Dataset: dataset (GitHub, YahyaBouayad/tripwire). Classes: cable absent, cable present.

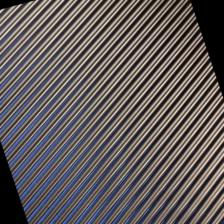
Label: cable absent

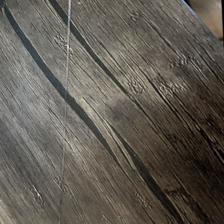
Label: cable present

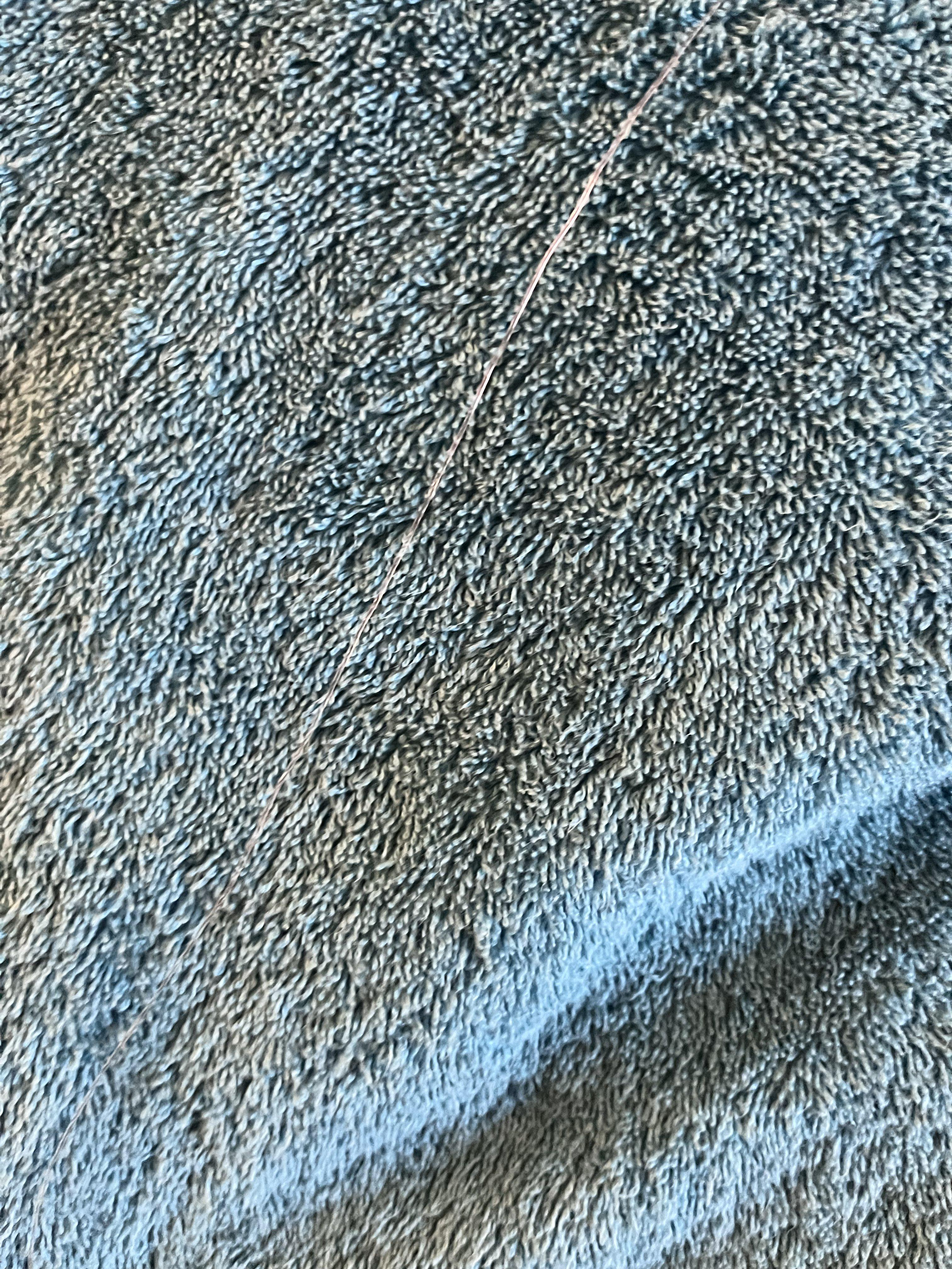
Label: cable present

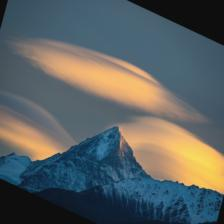
Label: cable absent

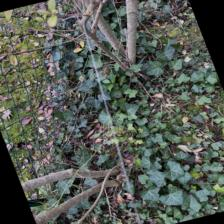
Label: cable present

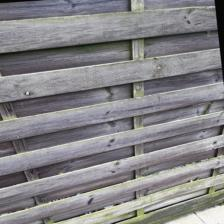
Label: cable absent
